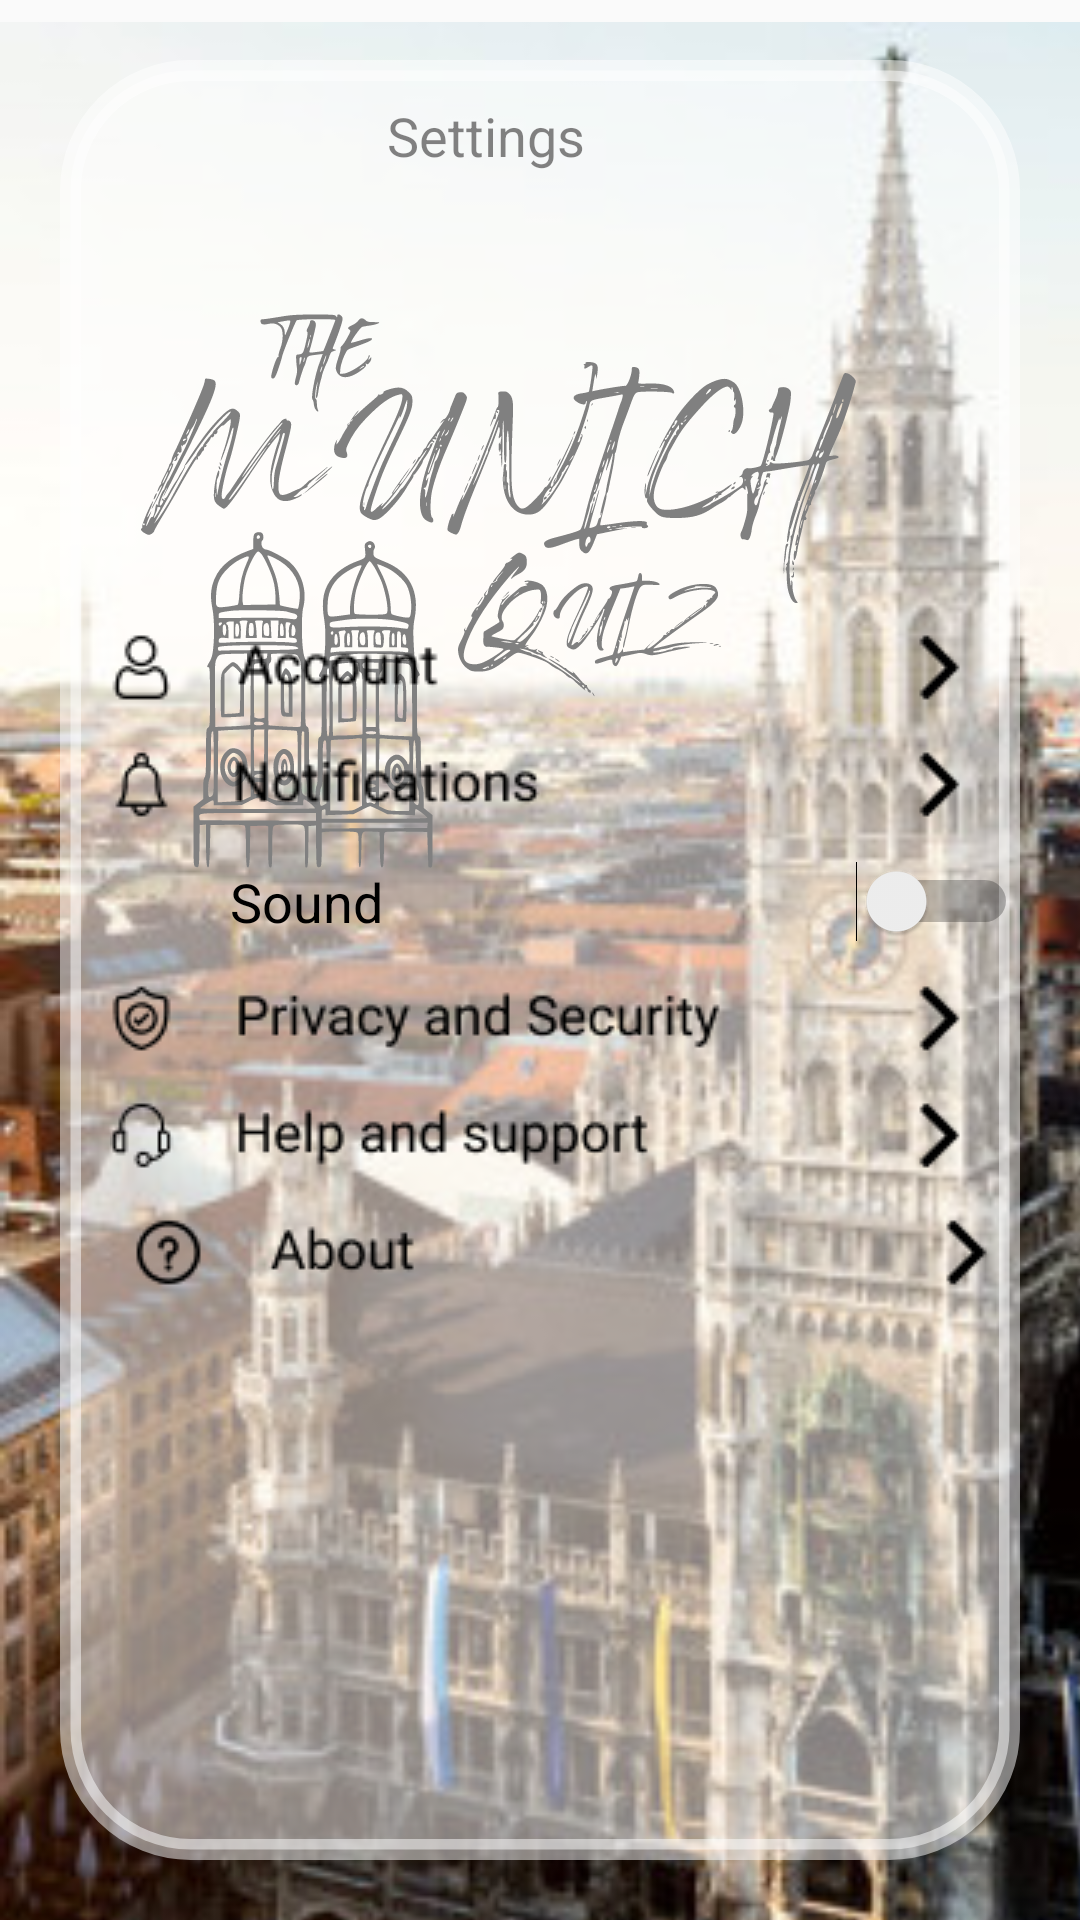

The Android layout XML behind this screen, and the referenced resources:
<!-- AndroidManifest.xml: application theme AppTheme -->
<!-- res/layout/activity_settings.xml -->
<?xml version="1.0" encoding="utf-8"?>
<androidx.constraintlayout.widget.ConstraintLayout xmlns:aapt="http://schemas.android.com/aapt"
    xmlns:android="http://schemas.android.com/apk/res/android"
    xmlns:app="http://schemas.android.com/apk/res-auto"
    xmlns:tools="http://schemas.android.com/tools"
    android:layout_width="match_parent"
    android:layout_height="match_parent"
    tools:context=".SettingsFragment">

    <FrameLayout
        android:id="@+id/frameLayout"
        android:layout_width="match_parent"
        android:layout_height="match_parent">

        <ImageView
            android:id="@+id/imageView12"
            android:layout_width="499dp"
            android:layout_height="754dp"
            app:srcCompat="@drawable/background" />

        <ImageView
            android:id="@+id/imageView9"
            android:layout_width="324dp"
            android:layout_height="472dp"
            app:srcCompat="@drawable/logo2" />

        <TextView
            android:id="@+id/settings"
            android:layout_width="410dp"
            android:layout_height="65dp"
            android:layout_alignParentLeft="true"
            android:layout_alignParentTop="true"
            android:layout_gravity="center|top"
            android:layout_marginLeft="154dp"
            android:layout_marginTop="33dp"
            android:gravity="top"
            android:text="@string/settings"
            android:textAppearance="@style/settings" />

        <LinearLayout
            android:layout_width="match_parent"
            android:layout_height="match_parent"
            android:layout_margin="20dp"
            android:layout_gravity="center"
            android:background="@drawable/rounded_corner"
            android:gravity="center"
            android:orientation="vertical">

            <ImageButton
                android:id="@+id/imageButton12"
                android:layout_width="match_parent"
                android:layout_height="39dp"
                android:background="?android:attr/panelBackground"
                app:srcCompat="@drawable/accountsettings" />

            <ImageButton
                android:id="@+id/imageButton9"
                android:layout_width="match_parent"
                android:layout_height="39dp"
                android:background="?android:attr/panelBackground"
                app:srcCompat="@drawable/notificationssettings" />

            <Switch
                android:id="@+id/soundswitch"
                android:layout_width="319dp"
                android:layout_height="39dp"
                android:background="?android:attr/panelBackground"
                android:text="             Sound"
                android:textSize="18sp" />

            <ImageButton
                android:id="@+id/imageButton13"
                android:layout_width="match_parent"
                android:layout_height="39dp"
                android:background="?android:attr/panelBackground"
                app:srcCompat="@drawable/privacysettings" />

            <ImageButton
                android:id="@+id/imageButton14"
                android:layout_width="match_parent"
                android:layout_height="39dp"
                android:background="?android:attr/panelBackground"
                app:srcCompat="@drawable/help" />

            <ImageButton
                android:id="@+id/imageButton15"
                android:layout_width="match_parent"
                android:layout_height="39dp"
                android:background="?android:attr/panelBackground"
                app:srcCompat="@drawable/about" />


        </LinearLayout>

        <ImageButton
            android:id="@+id/back"
            android:layout_width="30dp"
            android:layout_height="30dp"
            android:layout_margin="5dp"
            android:background="@drawable/ic_arrow_back_black_24dp" />

    </FrameLayout>

</androidx.constraintlayout.widget.ConstraintLayout>
<!-- resources referenced by this layout -->
<resources>
  <!-- drawable about: png bitmap (drawable-v24, 1240 bytes) -->
  <!-- drawable accountsettings: png bitmap (drawable-v24, 1323 bytes) -->
  <!-- drawable background: jpeg bitmap (drawable, 50540 bytes) -->
  <!-- drawable help: png bitmap (drawable-v24, 1760 bytes) -->
  <!-- drawable logo2: png bitmap (drawable, 27647 bytes) -->
  <!-- drawable notificationssettings: png bitmap (drawable-v24, 1541 bytes) -->
  <!-- drawable privacysettings: png bitmap (drawable-v24, 2078 bytes) -->
  <!-- drawable rounded_corner (drawable) -->
  <?xml version="1.0" encoding="utf-8"?>
  <shape xmlns:android="http://schemas.android.com/apk/res/android">
          <solid android:color="#80ffffff" />
          
          <stroke
              android:width="7dp"
              android:color="#80ffffff" />
          
          <corners android:radius="40dp" />
      </shape>
  <string name="settings">Settings</string>
  <style name="settings">
  
          <item name="android:textSize">
              18sp
          </item>
  
          <item name="android:textColor">
              #000
          </item>
  
      </style>
  <style name="AppTheme" parent="Theme.AppCompat.Light.NoActionBar">
          <item name="colorPrimary">@color/colorPrimary</item>
          <item name="colorPrimaryDark">@color/colorPrimaryDark</item>
          <item name="colorAccent">@color/colorAccent</item>
      </style>
  <!-- not gathered from this repository: default colours our renderer supplied (Android Studio template values) -->
  <color name="colorPrimary">#FF6200EE</color>
  <color name="colorPrimaryDark">#FF3700B3</color>
  <color name="colorAccent">#FF03DAC5</color>
</resources>
